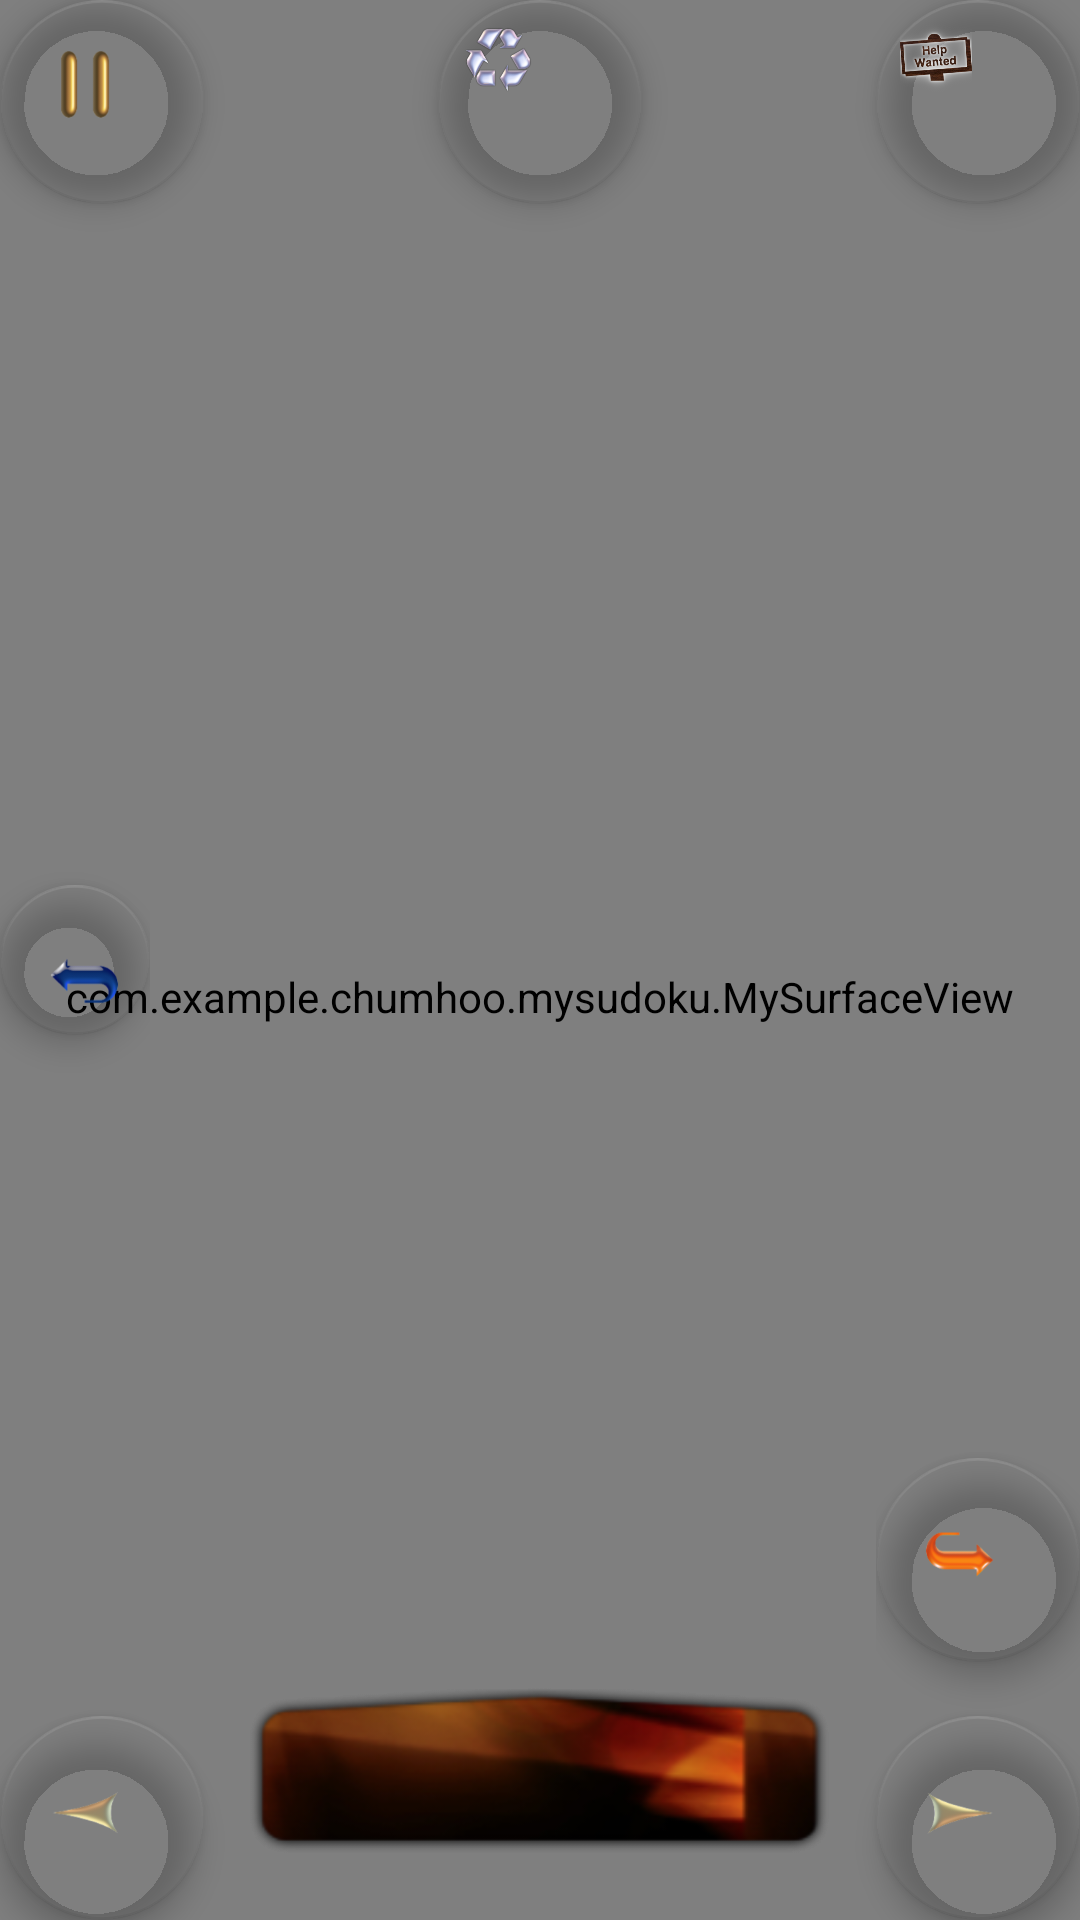

Reconstruct the res/layout file that produces this screen, plus the resources it refers to.
<!-- AndroidManifest.xml: application theme AppTheme -->
<!-- res/layout/widgets.xml -->
<?xml version="1.0" encoding="utf-8"?>
<android.support.design.widget.CoordinatorLayout
        xmlns:android="http://schemas.android.com/apk/res/android"
        xmlns:tools="http://schemas.android.com/tools"
        android:layout_width="match_parent"
        android:layout_height="match_parent" xmlns:app="http://schemas.android.com/apk/res-auto"
        android:fitsSystemWindows="true"
        tools:context="com.example.example.mysudoku.MainActivity">

    <include
            layout="@layout/content_main"
    />
    <android.support.design.widget.FloatingActionButton
            android:id="@+id/help"
            android:layout_width="68dp"
            android:layout_height="68dp"
            android:layout_margin="@dimen/activity_vertical_margin"
            app:fabSize="mini"
            app:backgroundTint="#00000000"
            android:src="@drawable/help_wanted"
            android:adjustViewBounds="false"
            android:layout_gravity="top|end"/>

    <android.support.design.widget.FloatingActionButton
            android:id="@+id/fab"
            android:layout_width="68dp"
            android:layout_height="68dp"
            android:layout_margin="@dimen/fab_margin"
            app:fabSize="normal"
            app:backgroundTint="#00000000"
            android:src="@drawable/floatingbtn"
            android:adjustViewBounds="false"
            android:layout_gravity="top|start"/>

    <android.support.design.widget.FloatingActionButton
            android:id="@+id/stage_previous"
            android:layout_width="68dp"
            android:layout_height="68dp"
            android:layout_gravity="left|center_vertical|bottom"
            android:layout_margin="@dimen/activity_vertical_margin"
            app:fabSize="normal"
            app:backgroundTint="#00000000"
            android:src="@drawable/ic_previous"
            android:adjustViewBounds="false" android:baselineAlignBottom="false" android:clickable="false"
            android:focusable="false"/>

    <android.support.design.widget.FloatingActionButton
            android:id="@+id/stage_next"
            android:layout_width="68dp"
            android:layout_height="68dp"
            android:layout_gravity="right|center_vertical|bottom"
            android:layout_margin="@dimen/activity_vertical_margin"
            app:fabSize="normal"
            app:backgroundTint="#00000000"
            android:src="@drawable/ic_next"
            android:adjustViewBounds="false" android:baselineAlignBottom="false" android:clickable="false"
            android:focusable="false"/>

    <android.support.design.widget.FloatingActionButton
            android:id="@+id/refersh"
            android:layout_width="68dp"
            android:layout_height="68dp"
            android:layout_gravity="top|center"
            android:layout_margin="@dimen/activity_vertical_margin"
            app:fabSize="mini"
            app:backgroundTint="#00000000"
            android:src="@drawable/refresh"
            android:adjustViewBounds="false"/>

    <ImageView
             android:id="@+id/stage"
             android:layout_width="250dp"
            android:layout_height="wrap_content"
             android:layout_gravity="center|bottom"
             android:src="@drawable/stageboard"/>

    <ImageView
            android:id="@+id/stageNum"
            android:layout_width="250dp"
            android:layout_height="wrap_content"
            android:layout_gravity="center|bottom"
            android:src="@drawable/stageboard"/>

    <LinearLayout android:layout_width="wrap_content" android:layout_height="match_parent"
                  android:layout_gravity="left|center"
                  android:orientation="vertical" android:gravity="left|center_vertical" android:weightSum="1">

        <android.support.design.widget.FloatingActionButton
                android:id="@+id/undo"
                android:layout_width="50dp"
                android:layout_height="68dp"
                android:layout_margin="@dimen/activity_vertical_margin"
                app:fabSize="normal"
                app:backgroundTint="#00000000"
                android:src="@drawable/undo"
                android:adjustViewBounds="false"
                android:layout_gravity="bottom"/>

    </LinearLayout>

    <LinearLayout android:layout_width="wrap_content" android:layout_height="match_parent"
                  android:layout_gravity="right|center"
                  android:orientation="vertical" android:gravity="right|center_vertical" android:weightSum="1">

        <Space
                android:layout_width="match_parent"
                android:layout_height="wrap_content"
                android:layout_weight="0.70"/>

        <android.support.design.widget.FloatingActionButton
                android:id="@+id/redo"
                android:layout_width="68dp"
                android:layout_height="68dp"
                android:layout_margin="@dimen/activity_vertical_margin"
                app:fabSize="normal"
                app:backgroundTint="#00000000"
                android:src="@drawable/redo"
                android:adjustViewBounds="false" android:layout_gravity="bottom|end"/>
    </LinearLayout>

</android.support.design.widget.CoordinatorLayout>
<!-- res/layout/content_main.xml (included above) -->
<?xml version="1.0" encoding="utf-8"?>
<LinearLayout
        xmlns:android="http://schemas.android.com/apk/res/android"
        android:layout_width="fill_parent"
        android:layout_height="fill_parent"
        android:orientation="vertical" android:weightSum="1">


    <LinearLayout
            android:orientation="vertical"
            android:layout_width="match_parent"
            android:layout_height="wrap_content" android:layout_gravity="center_horizontal"
            android:layout_weight="1.04" android:id="@+id/linearLayout" android:weightSum="1">
        <com.example.example.mysudoku.MySurfaceView
                android:layout_width="match_parent"
                android:layout_height="match_parent" android:id="@+id/mySurfaceView" android:layout_gravity="center_horizontal"/>
    </LinearLayout>

</LinearLayout>
<!-- resources referenced by this layout -->
<resources>
  <!-- drawable floatingbtn: png bitmap (drawable, 7768 bytes) -->
  <!-- drawable help_wanted: png bitmap (drawable, 50637 bytes) -->
  <!-- drawable ic_next: png bitmap (drawable, 8397 bytes) -->
  <!-- drawable ic_previous: png bitmap (drawable, 8511 bytes) -->
  <!-- drawable redo: png bitmap (drawable, 8959 bytes) -->
  <!-- drawable refresh: png bitmap (drawable, 46320 bytes) -->
  <!-- drawable stageboard: png bitmap (drawable, 22027 bytes) -->
  <!-- drawable undo: png bitmap (drawable, 9040 bytes) -->
  <style name="AppTheme" parent="Theme.AppCompat.Light.DarkActionBar">
          
          <item name="colorPrimary">@color/colorPrimary</item>
          <item name="colorPrimaryDark">@color/colorPrimaryDark</item>
          <item name="colorAccent">@color/colorAccent</item>
      </style>
  <!-- not gathered from this repository: default colours our renderer supplied (Android Studio template values) -->
  <color name="colorPrimary">#FF6200EE</color>
  <color name="colorPrimaryDark">#FF3700B3</color>
  <color name="colorAccent">#FF03DAC5</color>
</resources>
